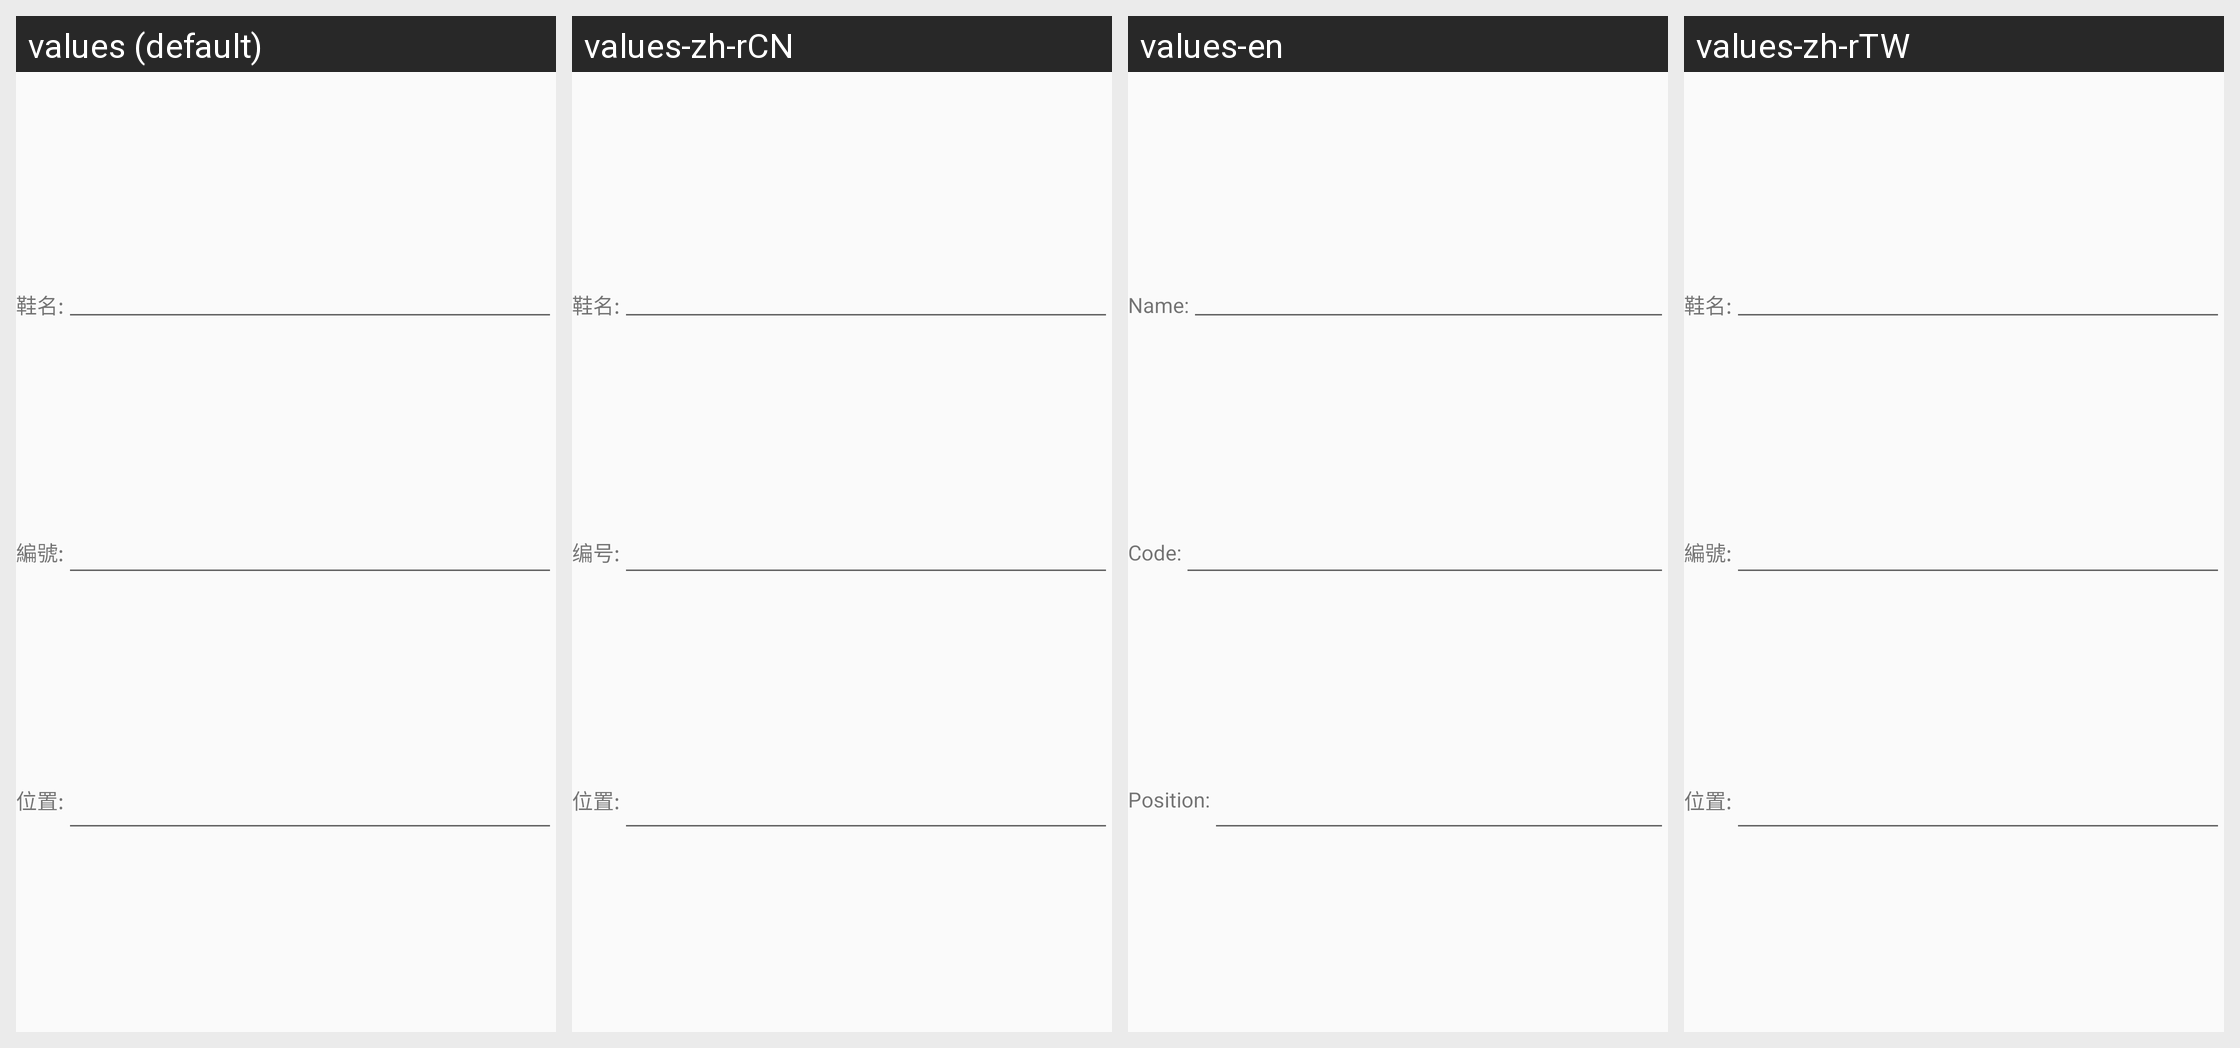

Here is an Android app screen in its default locale and in the app's own translations. Write out the translated-string differences for the strings that appear on this screen.
Android screen res/layout/layout_datamodify.xml rendered under 4 locales, left to right: values (default), values-zh-rCN, values-en, values-zh-rTW. Device: Nexus 5 (rendered at 1080×1920; each locale shown at half size, 540×960, under a caption strip naming it); theme Theme.AppCompat.Light.NoActionBar.
Strings drawn on this screen, with the default value and each locale's value (text and hints the layout hard-codes, and strings that could not be matched under every locale, appear in the picture but are not listed):

DataModify_ShoesName_name
  values: 鞋名:
  values-zh-rCN: 鞋名:
  values-en: Name:
  values-zh-rTW: 鞋名:

DataModify_ShoesCode_name
  values: 編號:
  values-zh-rCN: 编号:
  values-en: Code:
  values-zh-rTW: 編號:

DataModify_Position_name
  values: 位置:
  values-zh-rCN: 位置:
  values-en: Position:
  values-zh-rTW: 位置:
